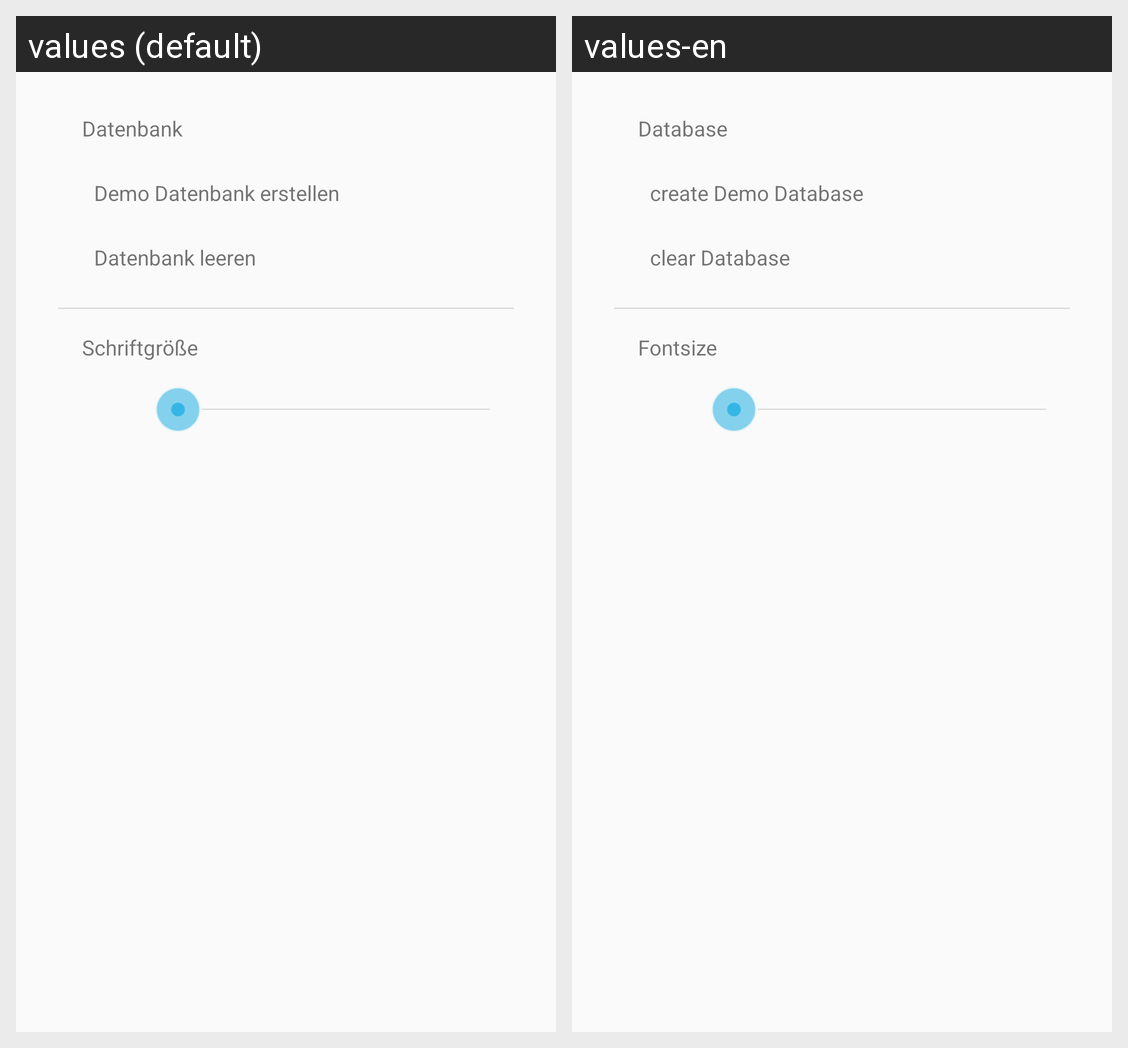

For this localized Android screen grid, give each drawn string resource with its value in every locale shown.
Android screen res/layout/activity_options.xml rendered under 2 locales, left to right: values (default), values-en. Device: Nexus 5 (rendered at 1080×1920; each locale shown at half size, 540×960, under a caption strip naming it); theme AppTheme.
Strings drawn on this screen, with the default value and each locale's value (text and hints the layout hard-codes, and strings that could not be matched under every locale, appear in the picture but are not listed):

text_database
  values: Datenbank
  values-en: Database

text_create_database
  values: Demo Datenbank erstellen
  values-en: create Demo Database

text_reset_database
  values: Datenbank leeren
  values-en: clear Database

text_font_size
  values: Schriftgröße
  values-en: Fontsize
